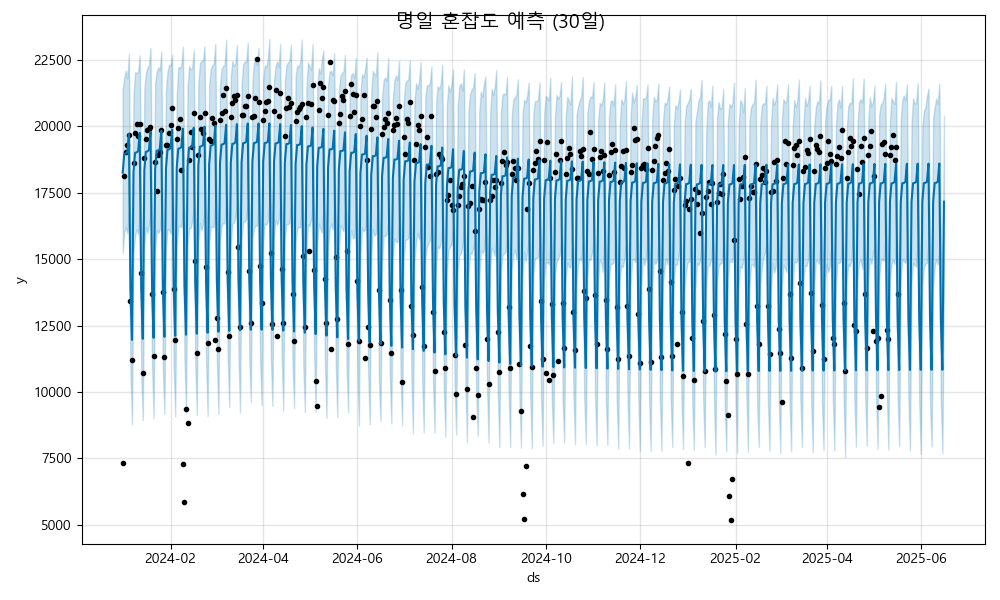

Data behind this chart, as committed beside it:
ds, yhat, yhat_lower, yhat_upper
2024-01-01, 18255, 15227, 21413
2024-01-02, 18965, 16018, 21852
2024-01-03, 18980, 16199, 22105
2024-01-04, 19026, 15976, 21809
2024-01-05, 19715, 16758, 22727
2024-01-06, 13857, 10763, 16816
2024-01-07, 11958, 8778, 15240
2024-01-08, 18293, 15219, 21167
2024-01-09, 19003, 15886, 22037
2024-01-10, 19019, 16120, 22012
2024-01-11, 19065, 15937, 22058
2024-01-12, 19754, 16708, 22682
2024-01-13, 13895, 10584, 16941
2024-01-14, 11997, 8932, 14908
2024-01-15, 18332, 15549, 21406
2024-01-16, 19042, 16203, 22018
2024-01-17, 19057, 15978, 22201
2024-01-18, 19103, 16297, 22304
2024-01-19, 19792, 16740, 22945
2024-01-20, 13934, 11030, 17082
2024-01-21, 12036, 9003, 14922
2024-01-22, 18370, 15335, 21633
2024-01-23, 19081, 16109, 22061
2024-01-24, 19096, 15981, 22217
2024-01-25, 19142, 16091, 22106
2024-01-26, 19831, 16686, 22821
2024-01-27, 13972, 10876, 16878
2024-01-28, 12074, 9169, 15129
2024-01-29, 18409, 15367, 21360
2024-01-30, 19119, 16126, 22051
2024-01-31, 19134, 16104, 22315
2024-02-01, 19180, 15965, 22294
2024-02-02, 19870, 17067, 22698
2024-02-03, 14011, 10989, 17278
2024-02-04, 12113, 9082, 15232
2024-02-05, 18447, 15484, 21221
2024-02-06, 19158, 16221, 22237
2024-02-07, 19173, 16252, 22185
2024-02-08, 19219, 16202, 22314
2024-02-09, 19908, 16892, 22992
2024-02-10, 14049, 11199, 17096
2024-02-11, 12151, 9231, 15073
2024-02-12, 18486, 15521, 21475
2024-02-13, 19196, 16153, 22270
2024-02-14, 19211, 16169, 22149
2024-02-15, 19257, 16414, 22203
2024-02-16, 19947, 16895, 22864
2024-02-17, 14088, 11051, 16978
2024-02-18, 12190, 9124, 15091
2024-02-19, 18525, 15620, 21614
2024-02-20, 19235, 16364, 22385
2024-02-21, 19250, 16085, 22454
2024-02-22, 19296, 16318, 22480
2024-02-23, 19985, 16802, 23016
2024-02-24, 14126, 11149, 17113
2024-02-25, 12228, 9096, 15294
2024-02-26, 18563, 15550, 21566
2024-02-27, 19273, 16224, 22162
2024-02-28, 19289, 16206, 22307
2024-02-29, 19334, 16224, 22355
... 473 more rows
